Run: headless pygame with SDL's dummy video driver; simulated clock (each Clock.tick advances the game by its frame time, no real sleeping); random seed 0; keys injected as events and as key.get_pressed() state; no mouse input.
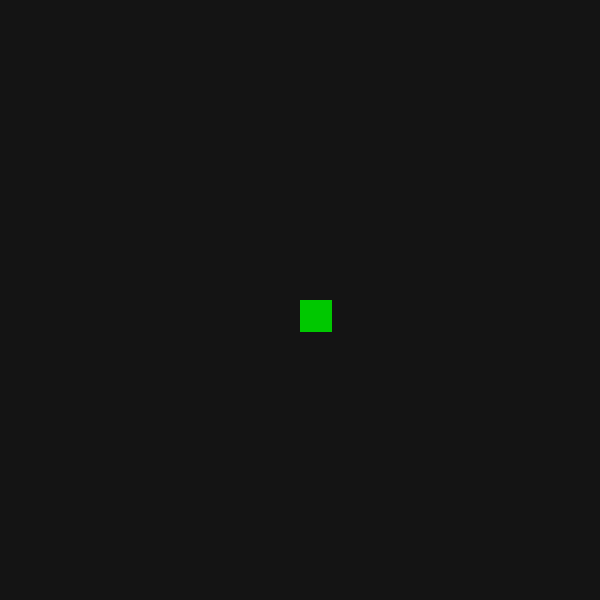
Frame 1 of 4 · flips 1–60 · no input
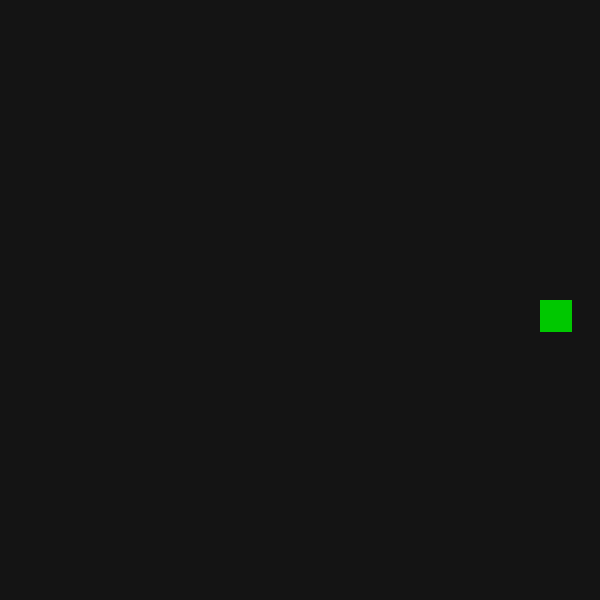
Frame 2 of 4 · flips 61–180 · tapped SPACE, RETURN · held RIGHT (→), D
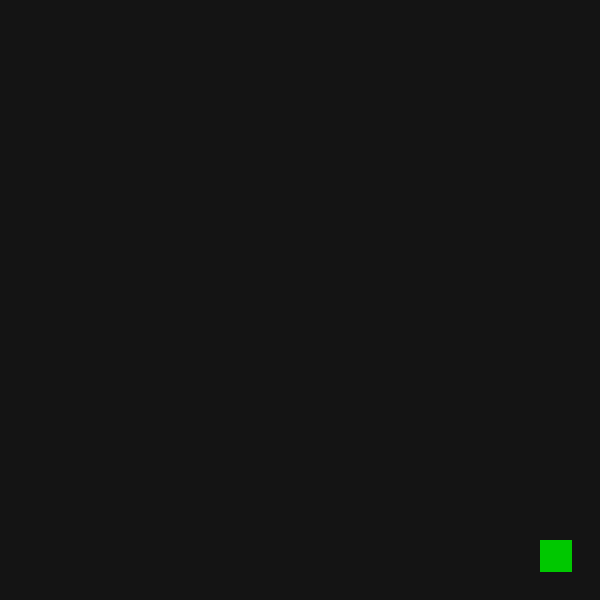
Frame 3 of 4 · flips 181–300 · held DOWN (↓), S
Frame 4 of 4 · flips 301–420 · held LEFT (←), A, UP (↑), W · screen same as frame 2, image omitted

The pygame program that drew these frames:

import pygame
from sys import exit

pygame.init()
window = pygame.display.set_mode((600, 600))
pygame.display.set_caption('Snake Game')
clock = pygame.time.Clock()

snakebody = pygame.Rect(300, 300, 32, 32)
velocity = 2
x = 0
y = 0 

food = pygame.Rect(150, 150, 20, 20)

while True:

    for event in pygame.event.get():
        if event.type == pygame.QUIT:
            pygame.quit()
            exit()
    
    keys = pygame.key.get_pressed()

    if keys[pygame.K_a]: # right
        y = 0
        x = -1 * velocity
    if keys[pygame.K_d]: # left
        y = 0
        x = velocity
    if keys[pygame.K_w]: # up
        y = -1 * velocity
        x = 0
    if keys[pygame.K_s]: # down
        y = velocity
        x = 0
    
    if snakebody.y - y > 0 and snakebody.y + y < (600-32):
        snakebody.y += y
    else:
        print("you hit the wall on y")

    if snakebody.x - x > 0 and snakebody.x + x < (600-32):
        snakebody.x += x
    else:
        print("you hit the wall on x")

    window.fill((20, 20, 20))
    pygame.draw.rect(window, (0, 200, 0), snakebody)
    pygame.display.flip()
    clock.tick(60)
